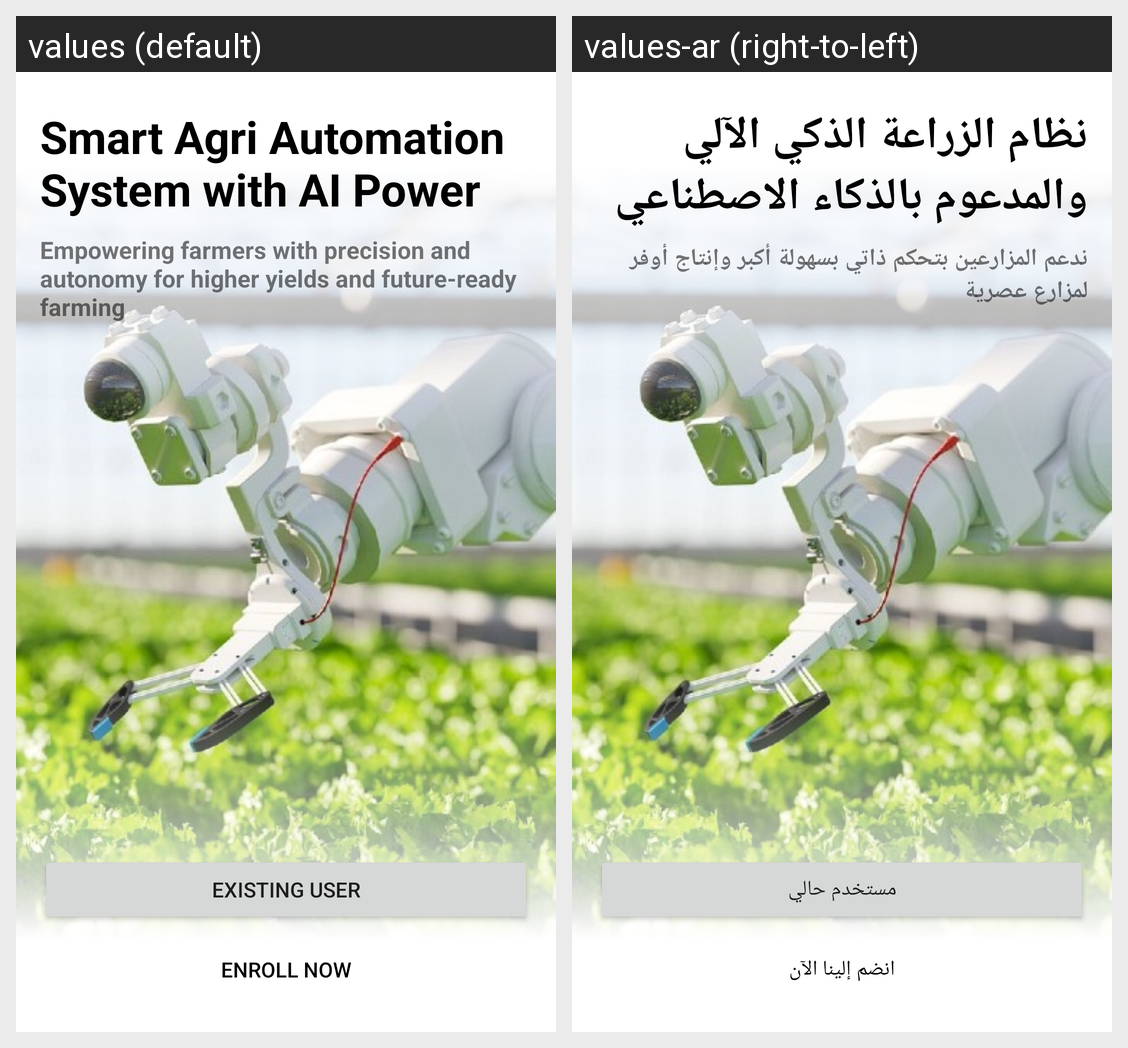

Translations of the strings shown on this Android screen, per locale in the grid:
Android screen res/layout/fragment_starter.xml rendered under 2 locales, left to right: values (default), values-ar (right-to-left). Device: Nexus 5 (rendered at 1080×1920; each locale shown at half size, 540×960, under a caption strip naming it); theme Theme.AgriBotz.NoActionBar.
Strings drawn on this screen, with the default value and each locale's value (text and hints the layout hard-codes, and strings that could not be matched under every locale, appear in the picture but are not listed):

Landing_Page_Title
  values: Smart Agri Automation System with AI Power
  values-ar: نظام الزراعة الذكي الآلي والمدعوم بالذكاء الاصطناعي

Landing_Page_Subtitle
  values: Empowering farmers with precision and autonomy for higher yields and future-ready farming
  values-ar: ندعم المزارعين بتحكم ذاتي بسهولة أكبر وإنتاج أوفر لمزارع عصرية

Existing_User
  values: Existing User
  values-ar: مستخدم حالي

Enroll_Now
  values: Enroll Now
  values-ar: انضم إلينا الآن
